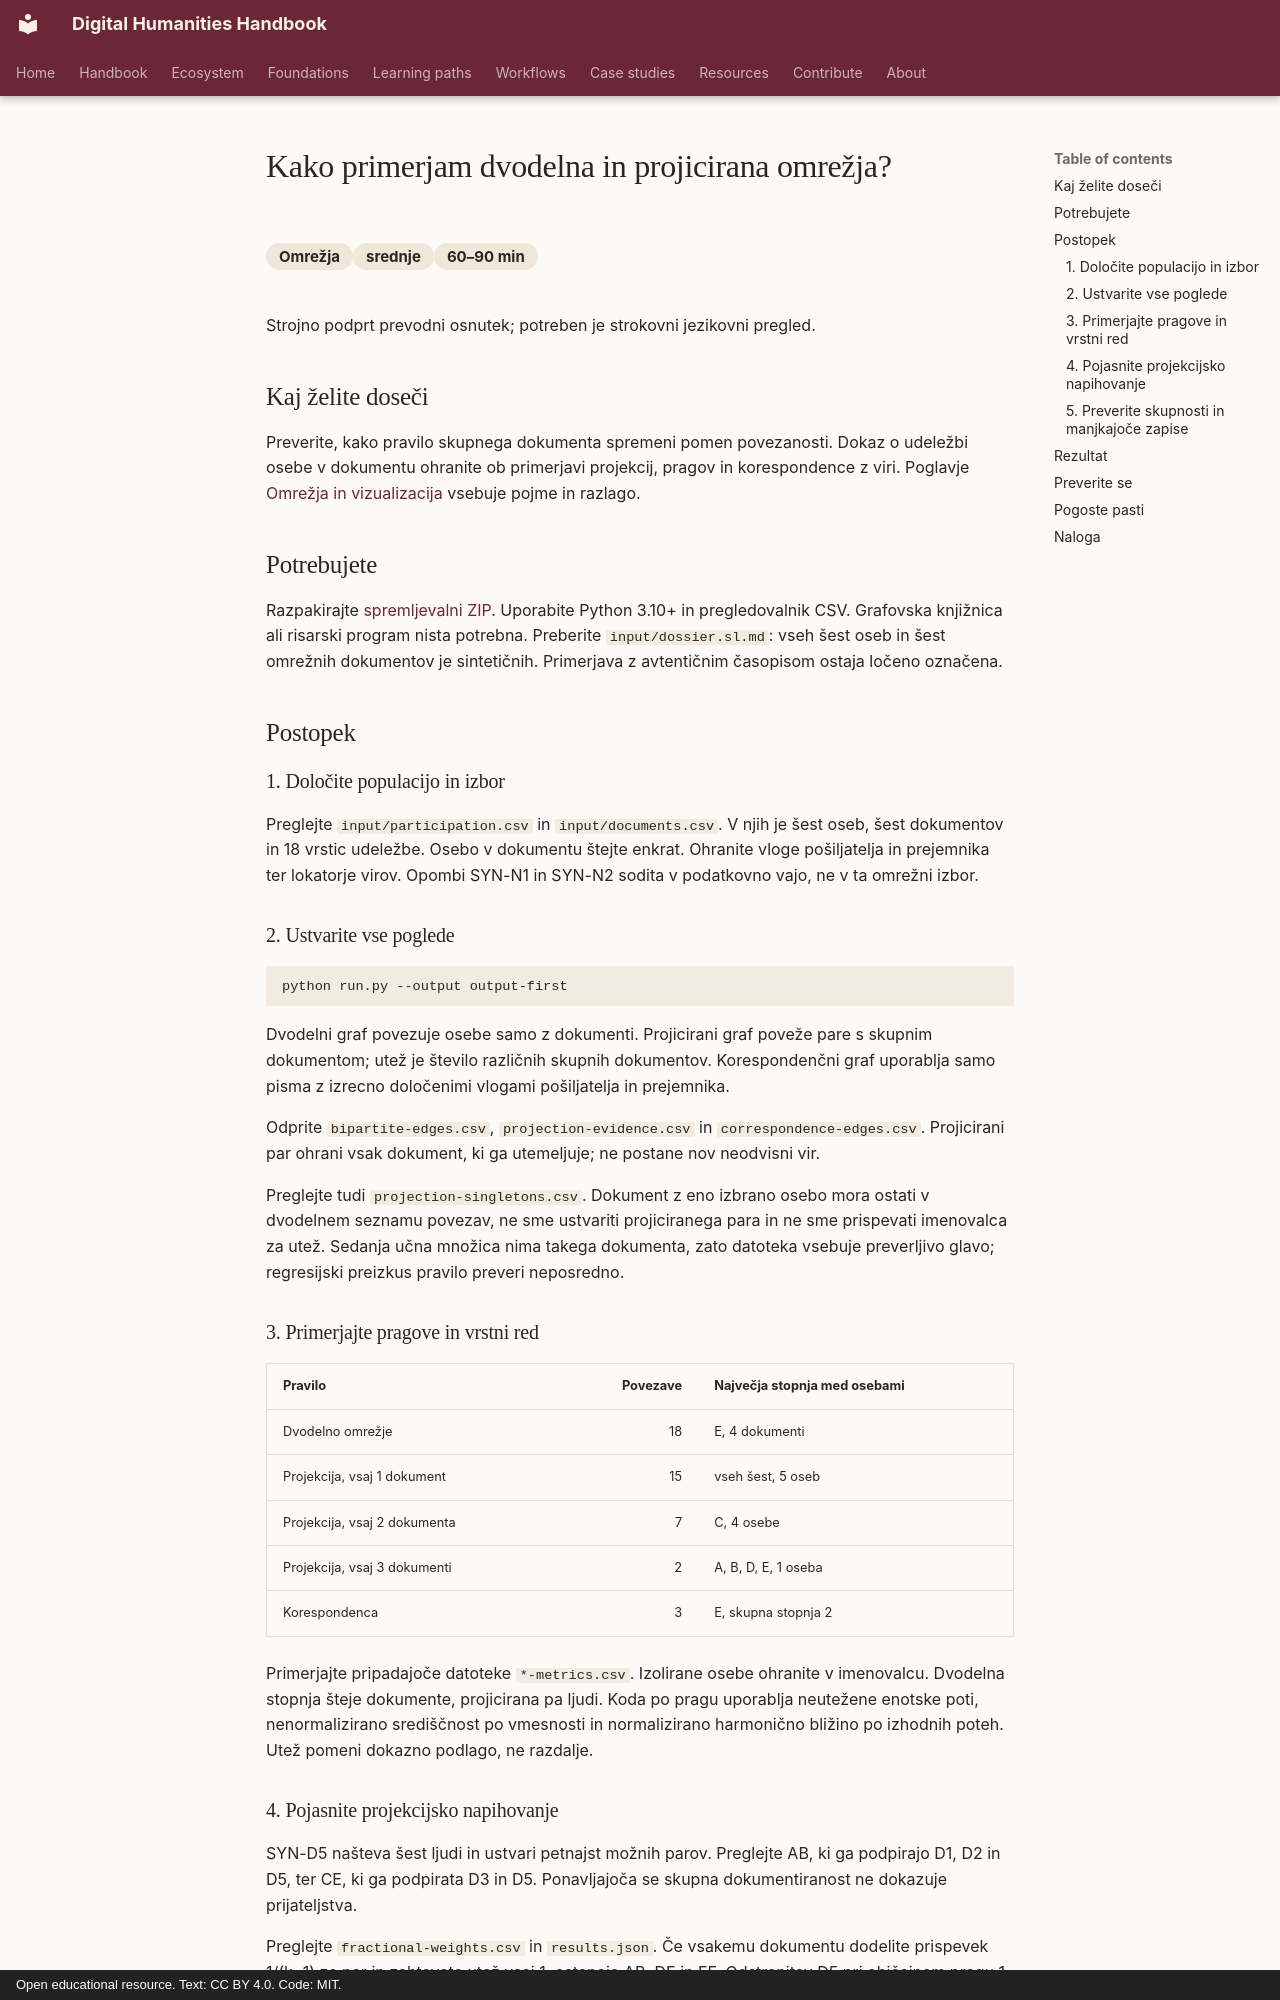

repository: damjan-popic/digital-humanities-handbook · page: sl/workflows/networks/compare-bipartite-and-projected-networks/index.html · generator: mkdocs · copyright: Open educational resource. Text: CC BY 4.0. Code: MIT.

---
title: "Kako primerjam dvodelna in projicirana omrežja?"
description: "Primerjajte dokaze o osebah in dokumentih s projekcijami, pragovi ter utežmi, ki ohranijo povezavo z viri."
category: "Omrežja"
category_id: "Networks"
difficulty: "srednje"
time: "60–90 min"
tags: [dvodelna-omrežja, projekcija, pragovi, središčnost, provenienca]
status: draft
translation_status: machine-assisted draft; requires human language review
---

# Kako primerjam dvodelna in projicirana omrežja?

<div class="answer-meta" markdown>
<span>Omrežja</span><span>srednje</span><span>60–90 min</span>
</div>

Strojno podprt prevodni osnutek; potreben je strokovni jezikovni pregled.

## Kaj želite doseči

Preverite, kako pravilo skupnega dokumenta spremeni pomen povezanosti. Dokaz o udeležbi osebe v dokumentu ohranite ob primerjavi projekcij, pragov in korespondence z viri. Poglavje [Omrežja in vizualizacija](../../chapters/networks-visualization.md) vsebuje pojme in razlago.

## Potrebujete

Razpakirajte [spremljevalni ZIP](../../../assets/downloads/contested-models-v1.zip). Uporabite Python 3.10+ in pregledovalnik CSV. Grafovska knjižnica ali risarski program nista potrebna. Preberite `input/dossier.sl.md`: vseh šest oseb in šest omrežnih dokumentov je sintetičnih. Primerjava z avtentičnim časopisom ostaja ločeno označena.

## Postopek

### 1. Določite populacijo in izbor

Preglejte `input/participation.csv` in `input/documents.csv`. V njih je šest oseb, šest dokumentov in 18 vrstic udeležbe. Osebo v dokumentu štejte enkrat. Ohranite vloge pošiljatelja in prejemnika ter lokatorje virov. Opombi SYN-N1 in SYN-N2 sodita v podatkovno vajo, ne v ta omrežni izbor.

### 2. Ustvarite vse poglede

```bash
python run.py --output output-first
```

Dvodelni graf povezuje osebe samo z dokumenti. Projicirani graf poveže pare s skupnim dokumentom; utež je število različnih skupnih dokumentov. Korespondenčni graf uporablja samo pisma z izrecno določenimi vlogami pošiljatelja in prejemnika.

Odprite `bipartite-edges.csv`, `projection-evidence.csv` in `correspondence-edges.csv`. Projicirani par ohrani vsak dokument, ki ga utemeljuje; ne postane nov neodvisni vir.

Preglejte tudi `projection-singletons.csv`. Dokument z eno izbrano osebo mora
ostati v dvodelnem seznamu povezav, ne sme ustvariti projiciranega para in ne sme
prispevati imenovalca za utež. Sedanja učna množica nima takega dokumenta,
zato datoteka vsebuje preverljivo glavo; regresijski preizkus pravilo preveri
neposredno.

### 3. Primerjajte pragove in vrstni red

| Pravilo | Povezave | Največja stopnja med osebami |
|---|---:|---|
| Dvodelno omrežje | 18 | E, 4 dokumenti |
| Projekcija, vsaj 1 dokument | 15 | vseh šest, 5 oseb |
| Projekcija, vsaj 2 dokumenta | 7 | C, 4 osebe |
| Projekcija, vsaj 3 dokumenti | 2 | A, B, D, E, 1 oseba |
| Korespondenca | 3 | E, skupna stopnja 2 |

Primerjajte pripadajoče datoteke `*-metrics.csv`. Izolirane osebe ohranite v imenovalcu. Dvodelna stopnja šteje dokumente, projicirana pa ljudi. Koda po pragu uporablja neutežene enotske poti, nenormalizirano središčnost po vmesnosti in normalizirano harmonično bližino po izhodnih poteh. Utež pomeni dokazno podlago, ne razdalje.
